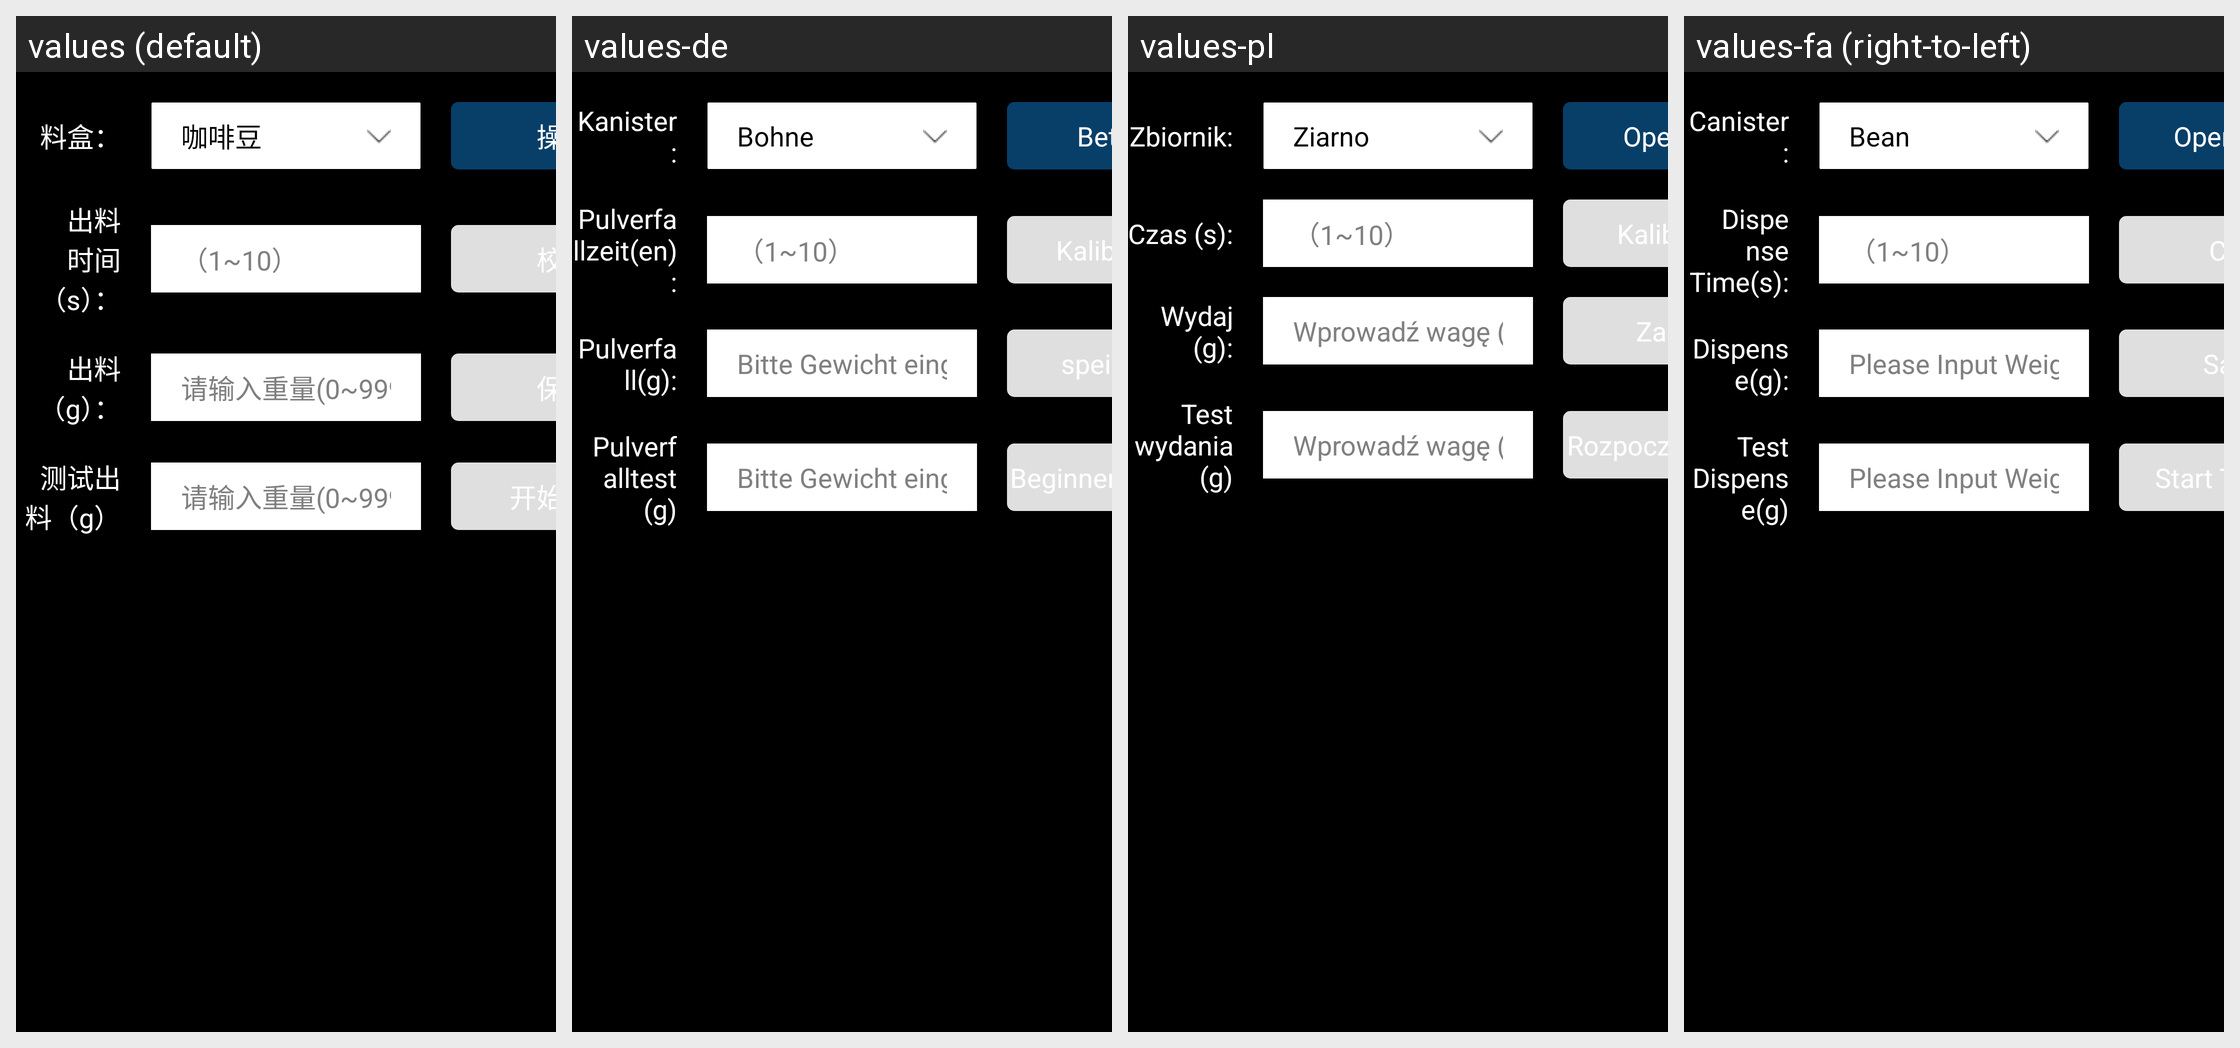

Locale-by-locale string values for the Android screen shown in this grid:
Android screen res/layout/dialog_test_es.xml rendered under 4 locales, left to right: values (default), values-de, values-pl, values-fa (right-to-left). Device: Nexus 5 (rendered at 1080×1920; each locale shown at half size, 540×960, under a caption strip naming it); theme JetinnoAppTheme.
Other locales in the repository, not shown: values-ar, values-az, values-cs, values-en, values-es, values-fr, values-it, values-ja, values-ka, values-ko, values-ms, values-nl, values-pt, values-sk, values-th, values-tr, values-tt, values-uz, values-vi, values-zh-rTW.
Strings drawn on this screen, with the default value and each locale's value (text and hints the layout hard-codes, and strings that could not be matched under every locale, appear in the picture but are not listed):

canister_canister_name
  values: 料盒：
  values-de: Kanister:
  values-pl: Zbiornik:
  values-fa: Canister:

bean
  values: 咖啡豆
  values-de: Bohne
  values-pl: Ziarno
  values-fa: Bean

product_operation
  values: 操作
  values-de: Betrieb
  values-pl: Operacja
  values-fa: Operation

canister_canister_time
  values: 出料时间（s）：
  values-de: Pulverfallzeit(en):
  values-pl: Czas (s):
  values-fa: Dispense Time(s):

hint_scope_1_10
  values: （1~10）
  values-de: （1~10）  [not translated; the default value is used]
  values-pl: （1~10）  [not translated; the default value is used]
  values-fa: （1~10）  [not translated; the default value is used]

calibration
  values: 校准
  values-de: Kalibrieren
  values-pl: Kalibracja
  values-fa: Cal.

canister_discharge
  values: 出料（g）：
  values-de: Pulverfall(g):
  values-pl: Wydaj (g):
  values-fa: Dispense(g):

canister_scope_0_999
  values: 请输入重量(0~999g)
  values-de: Bitte Gewicht eingeben (0~999g):
  values-pl: Wprowadź wagę (0 ~ 999 g):
  values-fa: Please Input Weight(0~999g):

save
  values: 保存
  values-de: speichern
  values-pl: Zapisz
  values-fa: Save

canister_discharge_test_g
  values: 测试出料（g）
  values-de: Pulverfalltest (g)
  values-pl: Test wydania (g)
  values-fa: Test Dispense(g)

canister_start_test
  values: 开始测试
  values-de: Beginnen Sie mit dem Testen
  values-pl: Rozpocznij testowanie
  values-fa: Start Testing
